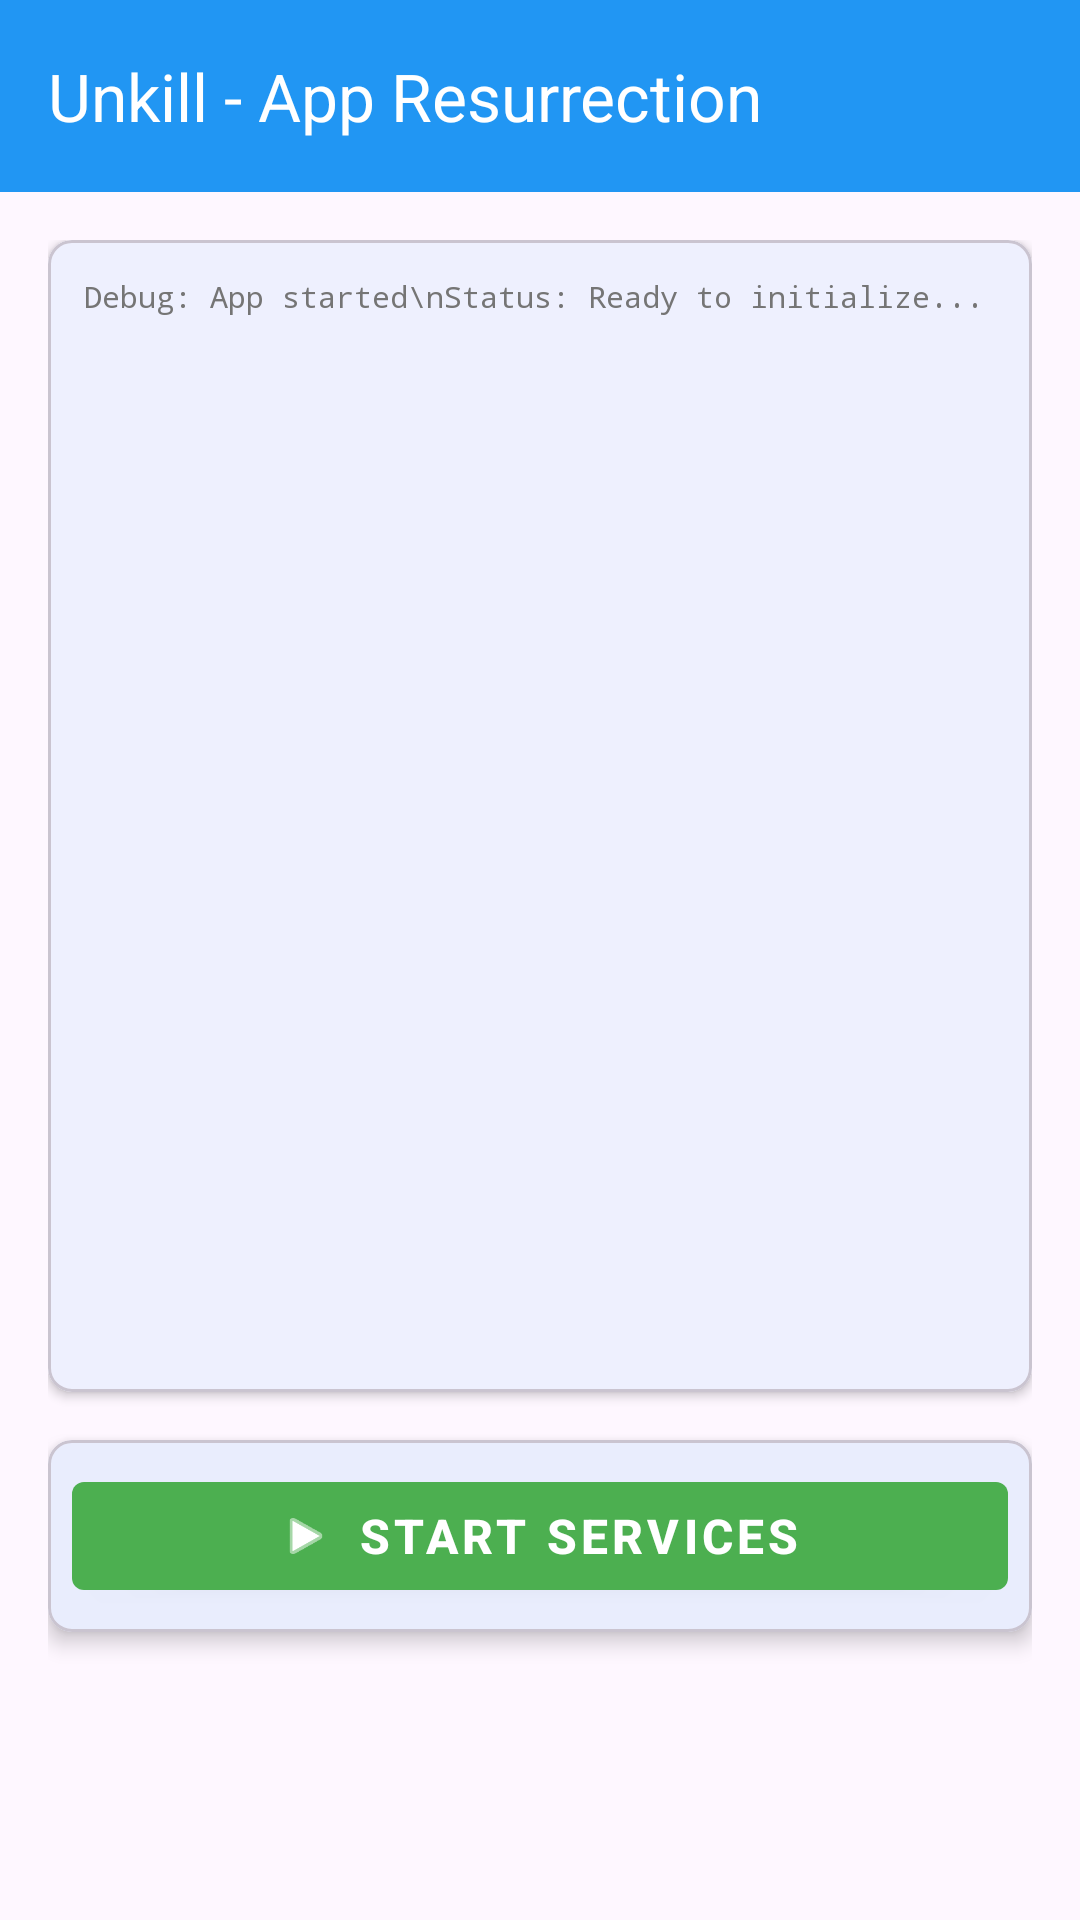

Produce the Android XML layout that renders to this screen, including the resource entries it uses.
<!-- AndroidManifest.xml: activity theme Theme.Unkill -->
<!-- res/layout/activity_main.xml -->
<?xml version="1.0" encoding="utf-8"?>
<androidx.coordinatorlayout.widget.CoordinatorLayout xmlns:android="http://schemas.android.com/apk/res/android"
    xmlns:app="http://schemas.android.com/apk/res-auto"
    xmlns:tools="http://schemas.android.com/tools"
    android:layout_width="match_parent"
    android:layout_height="match_parent"
    tools:context=".activities.MainActivity">

    <com.google.android.material.appbar.AppBarLayout
        android:layout_width="match_parent"
        android:layout_height="wrap_content"
        android:theme="@style/ThemeOverlay.AppCompat.Dark.ActionBar">

        <androidx.appcompat.widget.Toolbar
            android:id="@+id/toolbar"
            android:layout_width="match_parent"
            android:layout_height="?attr/actionBarSize"
            android:background="?attr/colorPrimary"
            app:popupTheme="@style/ThemeOverlay.AppCompat.Light"
            app:title="@string/main_title"
            app:titleTextColor="@android:color/white" />

    </com.google.android.material.appbar.AppBarLayout>

    <androidx.core.widget.NestedScrollView
        android:layout_width="match_parent"
        android:layout_height="match_parent"
        app:layout_behavior="@string/appbar_scrolling_view_behavior">

        <androidx.constraintlayout.widget.ConstraintLayout
            android:layout_width="match_parent"
            android:layout_height="wrap_content"
            android:padding="16dp">

            
            <com.google.android.material.card.MaterialCardView
                android:id="@+id/debug_card"
                android:layout_width="0dp"
                android:layout_height="0dp"
                android:layout_marginBottom="16dp"
                app:cardCornerRadius="8dp"
                app:cardElevation="2dp"
                app:layout_constraintEnd_toEndOf="parent"
                app:layout_constraintStart_toStartOf="parent"
                app:layout_constraintTop_toTopOf="parent"
                app:layout_constraintBottom_toTopOf="@+id/toggle_card"
                app:layout_constraintHeight_percent="0.8">

                <ScrollView
                    android:layout_width="match_parent"
                    android:layout_height="match_parent"
                    android:scrollbars="vertical"
                    android:fadeScrollbars="false"
                    android:fillViewport="true">

                    <TextView
                        android:id="@+id/tv_debug_scroll"
                        android:layout_width="match_parent"
                        android:layout_height="wrap_content"
                        android:text="Debug: App started\nStatus: Ready to initialize..."
                        android:textSize="10sp"
                        android:textColor="@color/text_secondary"
                        android:padding="12dp"
                        android:fontFamily="monospace"
                        android:lineSpacingExtra="1dp" />

                </ScrollView>

            </com.google.android.material.card.MaterialCardView>

            
            <com.google.android.material.card.MaterialCardView
                android:id="@+id/toggle_card"
                android:layout_width="0dp"
                android:layout_height="wrap_content"
                android:layout_marginBottom="16dp"
                app:cardCornerRadius="8dp"
                app:cardElevation="4dp"
                app:layout_constraintEnd_toEndOf="parent"
                app:layout_constraintStart_toStartOf="parent"
                app:layout_constraintTop_toBottomOf="@+id/debug_card"
                app:layout_constraintBottom_toBottomOf="parent">

                <com.google.android.material.button.MaterialButton
                    android:id="@+id/btn_toggle_services"
                    style="@style/Widget.MaterialComponents.Button"
                    android:layout_width="match_parent"
                    android:layout_height="wrap_content"
                    android:layout_margin="8dp"
                    android:text="Start Services"
                    android:textColor="@android:color/white"
                    android:textSize="16sp"
                    android:textStyle="bold"
                    app:backgroundTint="@color/status_running"
                    app:icon="@android:drawable/ic_media_play"
                    app:iconGravity="textStart" />

            </com.google.android.material.card.MaterialCardView>

        </androidx.constraintlayout.widget.ConstraintLayout>

    </androidx.core.widget.NestedScrollView>

</androidx.coordinatorlayout.widget.CoordinatorLayout>
<!-- resources referenced by this layout -->
<resources>
  <color name="status_running">#4CAF50</color>
  <color name="text_secondary">#757575</color>
  <string name="main_title">Unkill - App Resurrection</string>
  <style name="Theme.Unkill" parent="Theme.Material3.DayNight.NoActionBar">
          
          <item name="colorPrimary">@color/primary_color</item>
          <item name="colorOnPrimary">@android:color/white</item>
          
          <item name="colorSecondary">@color/secondary_color</item>
          <item name="colorOnSecondary">@android:color/white</item>
          
          <item name="android:statusBarColor">?attr/colorPrimary</item>
          
          <item name="android:windowLightStatusBar" tools:targetApi="23">true</item>
      </style>
  <color name="primary_color">#2196F3</color>
  <color name="secondary_color">#FFC107</color>
</resources>
